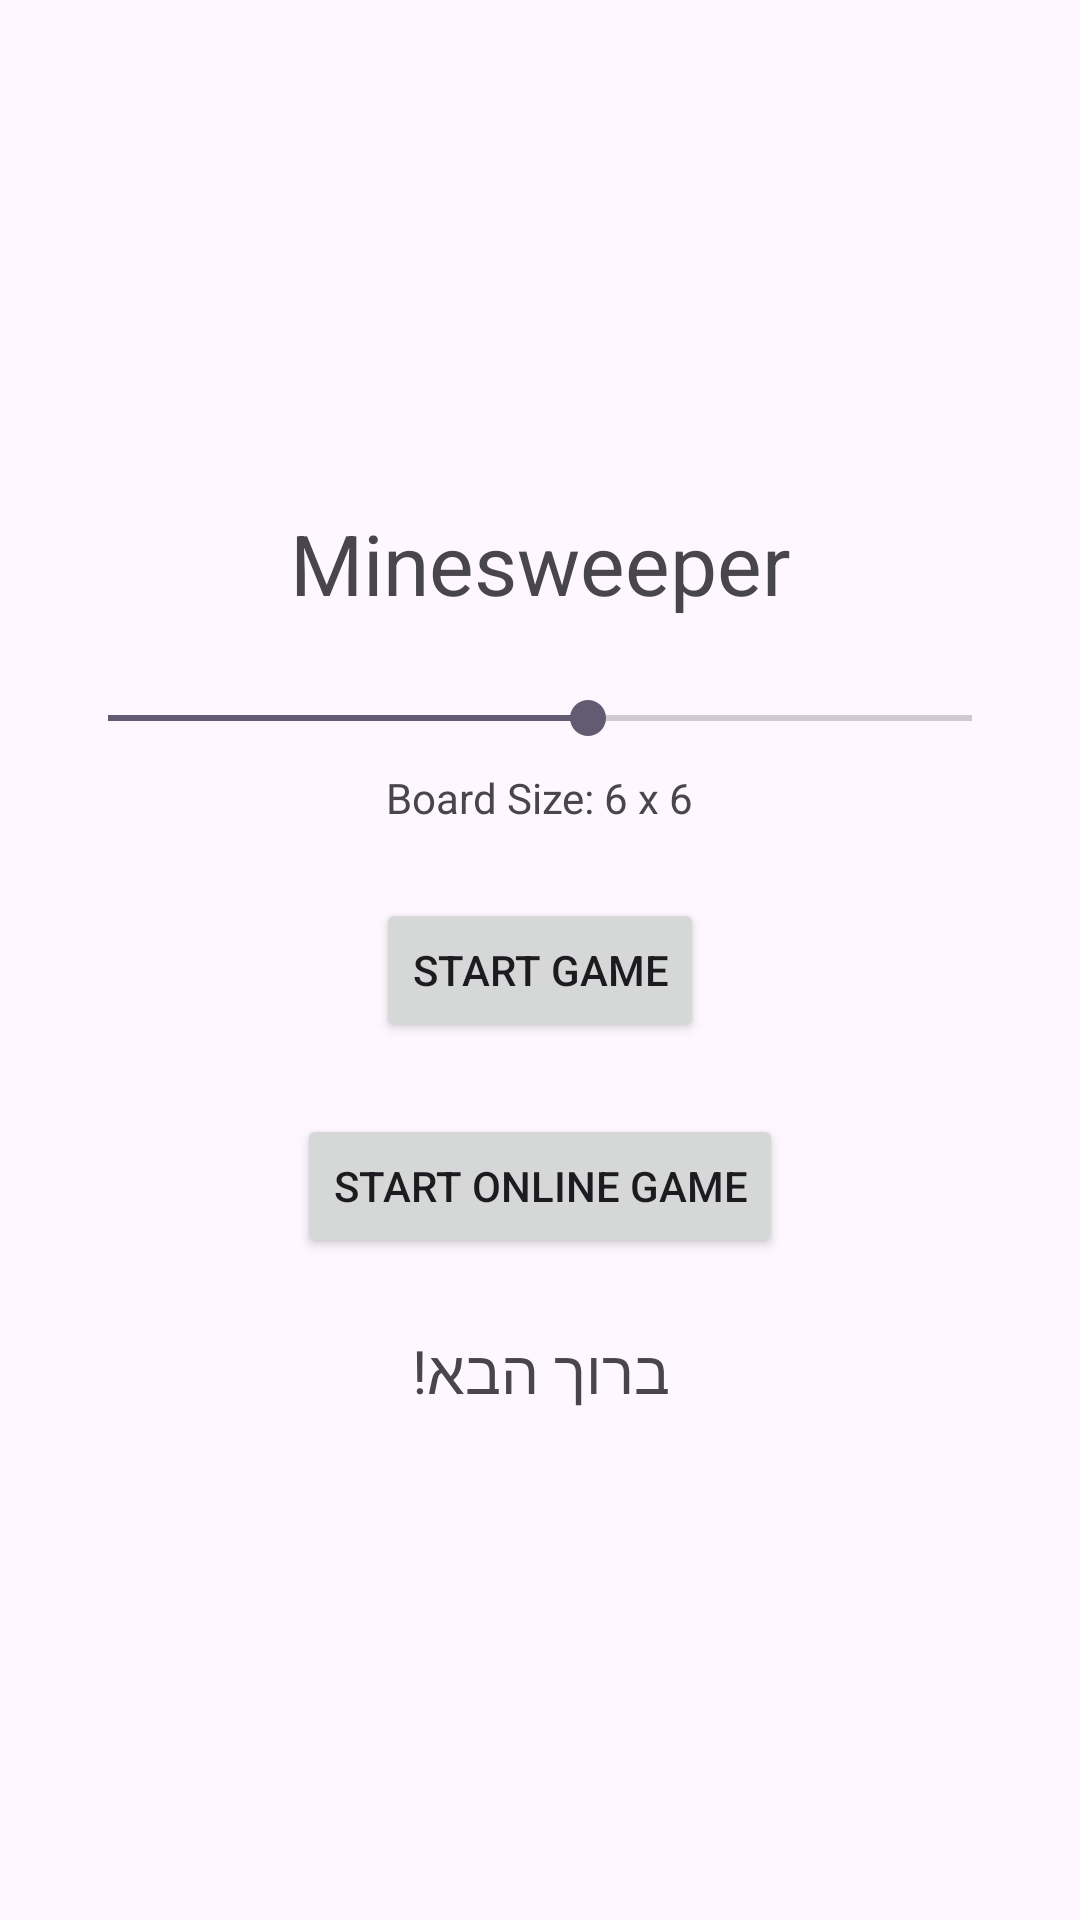

Write the Android layout XML for this screen, with the resource values it uses.
<!-- AndroidManifest.xml: application theme Theme.Minesweeper -->
<!-- res/layout/activity_main.xml -->
<LinearLayout xmlns:android="http://schemas.android.com/apk/res/android"
    android:orientation="vertical" android:padding="20dp"
    android:gravity="center" android:layout_width="match_parent" android:layout_height="match_parent">

    <TextView
        android:id="@+id/titleTv"
        android:text="Minesweeper"
        android:textSize="28sp"
        android:layout_width="wrap_content"
        android:layout_height="wrap_content"/>

    <SeekBar
        android:id="@+id/difficultySeek"
        android:layout_width="match_parent"
        android:layout_height="wrap_content"
        android:max="9"
        android:progress="5"
        android:layout_marginTop="24dp"/>

    <TextView
        android:id="@+id/difficultyLabel"
        android:text="Board Size: 6 x 6"
        android:layout_marginTop="8dp"
        android:layout_width="wrap_content"
        android:layout_height="wrap_content"/>

    <Button
        android:id="@+id/startBtn"
        android:text="Start Game"
        android:layout_marginTop="24dp"
        android:layout_width="wrap_content"
        android:layout_height="wrap_content"/>

    <Button
        android:id="@+id/StartOnl"
        android:text="Start Online Game"
        android:layout_marginTop="24dp"
        android:layout_width="wrap_content"
        android:layout_height="wrap_content"/>
    <TextView
        android:id="@+id/tvWelcome"
        android:layout_width="wrap_content"
        android:layout_height="wrap_content"
        android:text="ברוך הבא!"
        android:textSize="20sp"
        android:layout_gravity="center_horizontal"
        android:layout_marginTop="24dp"/>

</LinearLayout>
<!-- resources referenced by this layout -->
<resources>
  <style name="Theme.Minesweeper" parent="Theme.Material3.Light.NoActionBar">
          <item name="colorPrimary">@color/purple_500</item>
      </style>
  <!-- not gathered from this repository: default colours our renderer supplied (Android Studio template values) -->
  <color name="purple_500">#FF6200EE</color>
</resources>
